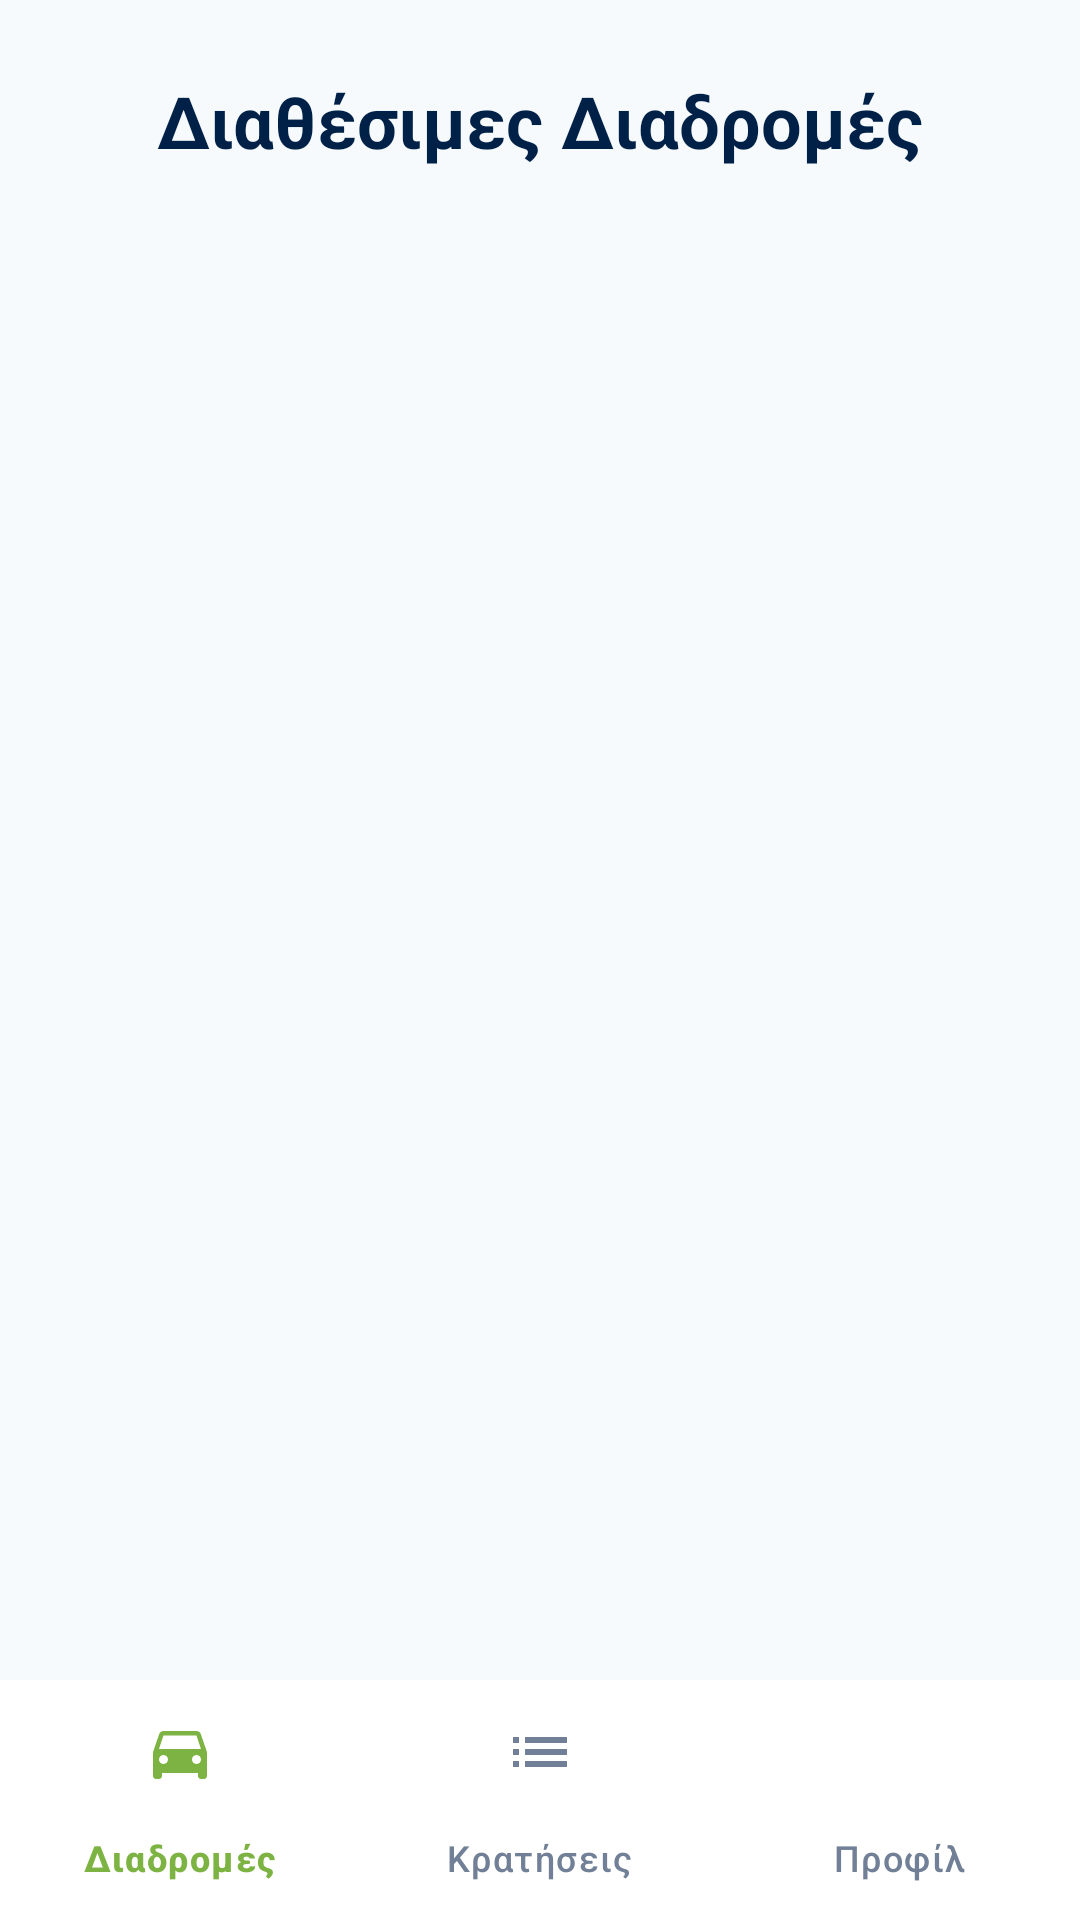

Produce the Android XML layout that renders to this screen, including the resource entries it uses.
<!-- AndroidManifest.xml: application theme Theme.AUTHRIDE -->
<!-- res/layout/activity_passenger.xml -->
<?xml version="1.0" encoding="utf-8"?>
<androidx.constraintlayout.widget.ConstraintLayout
    xmlns:android="http://schemas.android.com/apk/res/android"
    xmlns:app="http://schemas.android.com/apk/res-auto"
    xmlns:tools="http://schemas.android.com/tools"
    android:layout_width="match_parent"
    android:layout_height="match_parent"
    android:background="@color/background"
    android:clipChildren="false"
    android:clipToPadding="false"
    tools:context=".PassengerActivity">

    <TextView
        android:id="@+id/tv_passenger_title"
        style="@style/ScreenTitle"
        android:layout_marginTop="@dimen/space_l"
        android:text="@string/passenger_title"
        app:layout_constraintTop_toTopOf="parent"
        app:layout_constraintStart_toStartOf="parent"
        app:layout_constraintEnd_toEndOf="parent" />

    <androidx.recyclerview.widget.RecyclerView
        android:id="@+id/recyclerViewRoutes"
        android:layout_width="match_parent"
        android:layout_height="0dp"
        android:layout_marginTop="@dimen/space_m"
        android:clipToPadding="false"
        android:padding="@dimen/space_m"
        app:layout_constraintTop_toBottomOf="@id/tv_passenger_title"
        app:layout_constraintBottom_toTopOf="@+id/bottom_navigation" />

    
    <ProgressBar
        android:id="@+id/progress_routes"
        android:layout_width="wrap_content"
        android:layout_height="wrap_content"
        android:visibility="gone"
        app:layout_constraintTop_toBottomOf="@id/tv_passenger_title"
        app:layout_constraintBottom_toTopOf="@+id/bottom_navigation"
        app:layout_constraintStart_toStartOf="parent"
        app:layout_constraintEnd_toEndOf="parent" />

    
    <LinearLayout
        android:id="@+id/layout_empty_state"
        android:layout_width="match_parent"
        android:layout_height="0dp"
        android:orientation="vertical"
        android:gravity="center"
        android:padding="@dimen/screen_padding"
        android:visibility="gone"
        app:layout_constraintTop_toBottomOf="@id/tv_passenger_title"
        app:layout_constraintBottom_toTopOf="@+id/bottom_navigation">

        <androidx.cardview.widget.CardView
            android:layout_width="match_parent"
            android:layout_height="wrap_content"
            app:cardCornerRadius="@dimen/card_corner"
            app:cardElevation="@dimen/card_elevation"
            app:cardBackgroundColor="@color/navy">

            <LinearLayout
                android:layout_width="match_parent"
                android:layout_height="wrap_content"
                android:gravity="center"
                android:orientation="vertical"
                android:padding="32dp">

                <ImageView
                    android:layout_width="120dp"
                    android:layout_height="120dp"
                    android:layout_marginBottom="@dimen/space_m"
                    android:contentDescription="@string/no_ride_desc"
                    android:src="@drawable/no_ride" />

                <TextView
                    android:layout_width="wrap_content"
                    android:layout_height="wrap_content"
                    android:layout_marginBottom="@dimen/space_m"
                    android:gravity="center"
                    android:text="@string/empty_routes_title"
                    android:textColor="@color/text_on_primary"
                    android:textSize="18sp"
                    android:textStyle="bold" />

                <TextView
                    android:layout_width="wrap_content"
                    android:layout_height="wrap_content"
                    android:layout_marginBottom="@dimen/space_l"
                    android:gravity="center"
                    android:text="@string/empty_routes_desc"
                    android:textColor="@color/divider"
                    android:textSize="14sp" />

                <Button
                    android:id="@+id/btn_refresh"
                    style="@style/PrimaryButton"
                    android:layout_height="50dp"
                    android:text="@string/btn_refresh" />
            </LinearLayout>
        </androidx.cardview.widget.CardView>
    </LinearLayout>

    <com.google.android.material.bottomnavigation.BottomNavigationView
        android:id="@+id/bottom_navigation"
        android:layout_width="match_parent"
        android:layout_height="wrap_content"
        android:background="@color/surface"
        android:elevation="12dp"
        app:itemIconTint="@color/bottom_nav_color"
        app:itemTextColor="@color/bottom_nav_color"
        app:layout_constraintBottom_toBottomOf="parent"
        app:menu="@menu/bottom_nav_passenger" />
</androidx.constraintlayout.widget.ConstraintLayout>
<!-- resources referenced by this layout -->
<resources>
  <color name="background">#F7FAFC</color>
  <color name="divider">#E2E8F0</color>
  <color name="navy">#002147</color>
  <color name="surface">#FFFFFF</color>
  <color name="text_on_primary">#FFFFFF</color>
  <dimen name="card_corner">8dp</dimen>
  <dimen name="card_elevation">4dp</dimen>
  <dimen name="screen_padding">24dp</dimen>
  <dimen name="space_l">24dp</dimen>
  <dimen name="space_m">16dp</dimen>
  <!-- drawable no_ride: png bitmap (drawable, 203182 bytes) -->
  <string name="btn_refresh">Ανανέωση Αναζήτησης</string>
  <string name="empty_routes_desc">Δεν μπορέσαμε να βρούμε τρέχουσες διαδρομές αυτή τη στιγμή. Δοκιμάστε ξανά αργότερα.</string>
  <string name="empty_routes_title">Δεν υπάρχουν διαθέσιμες διαδρομές</string>
  <string name="no_ride_desc">Καμία διαθέσιμη διαδρομή</string>
  <string name="passenger_title">Διαθέσιμες Διαδρομές</string>
  <style name="PrimaryButton">
          <item name="android:layout_width">match_parent</item>
          <item name="android:layout_height">@dimen/button_height</item>
          <item name="android:textColor">@color/text_on_primary</item>
          <item name="android:textSize">16sp</item>
          <item name="android:textAllCaps">false</item>
          <item name="android:backgroundTint">@color/green</item>
      </style>
  <style name="ScreenTitle">
          <item name="android:layout_width">wrap_content</item>
          <item name="android:layout_height">wrap_content</item>
          <item name="android:textColor">@color/text_primary</item>
          <item name="android:textSize">@dimen/title_text</item>
          <item name="android:textStyle">bold</item>
      </style>
  <style name="Theme.AUTHRIDE" parent="Base.Theme.AUTHRIDE" />
  <dimen name="button_height">52dp</dimen>
  <color name="green">#7CB342</color>
  <color name="text_primary">#002147</color>
  <dimen name="title_text">24sp</dimen>
  <style name="Base.Theme.AUTHRIDE" parent="Theme.Material3.DayNight.NoActionBar">
          
          
      </style>
</resources>
